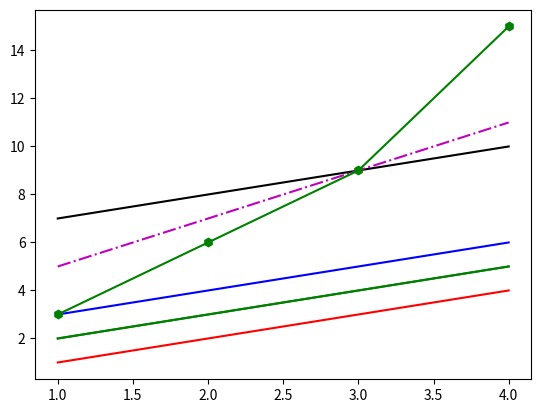

Source code (Python):
# -*- coding: utf-8 -*-
"""
Created on Mon May  4 12:54:52 2020

[redacted]
"""


import matplotlib.pyplot as plt

o = [1,2,3,4]
o1 = [1,2,3,4]
o2 = [2,3,4,5]
o3 = [3,6,9,15]
x3 = [1,2,3,4]

x=[o, o, o, o, o]
y=[o1, o2,[3,4,5,6],[7,8,9,10], [5,7,9,11]]
colours=['r','g','b','k','m-.','g-h','b-h','k-h']
plt.figure() # In this example, all the plots will be in one figure.    

x.append(x3)
y.append(o3)

for i in range(len(x)):
    plt.plot(x[i],y[i],colours[i])
plt.show()

plt.plot(x[1], y[1], colours[1])
plt.show()